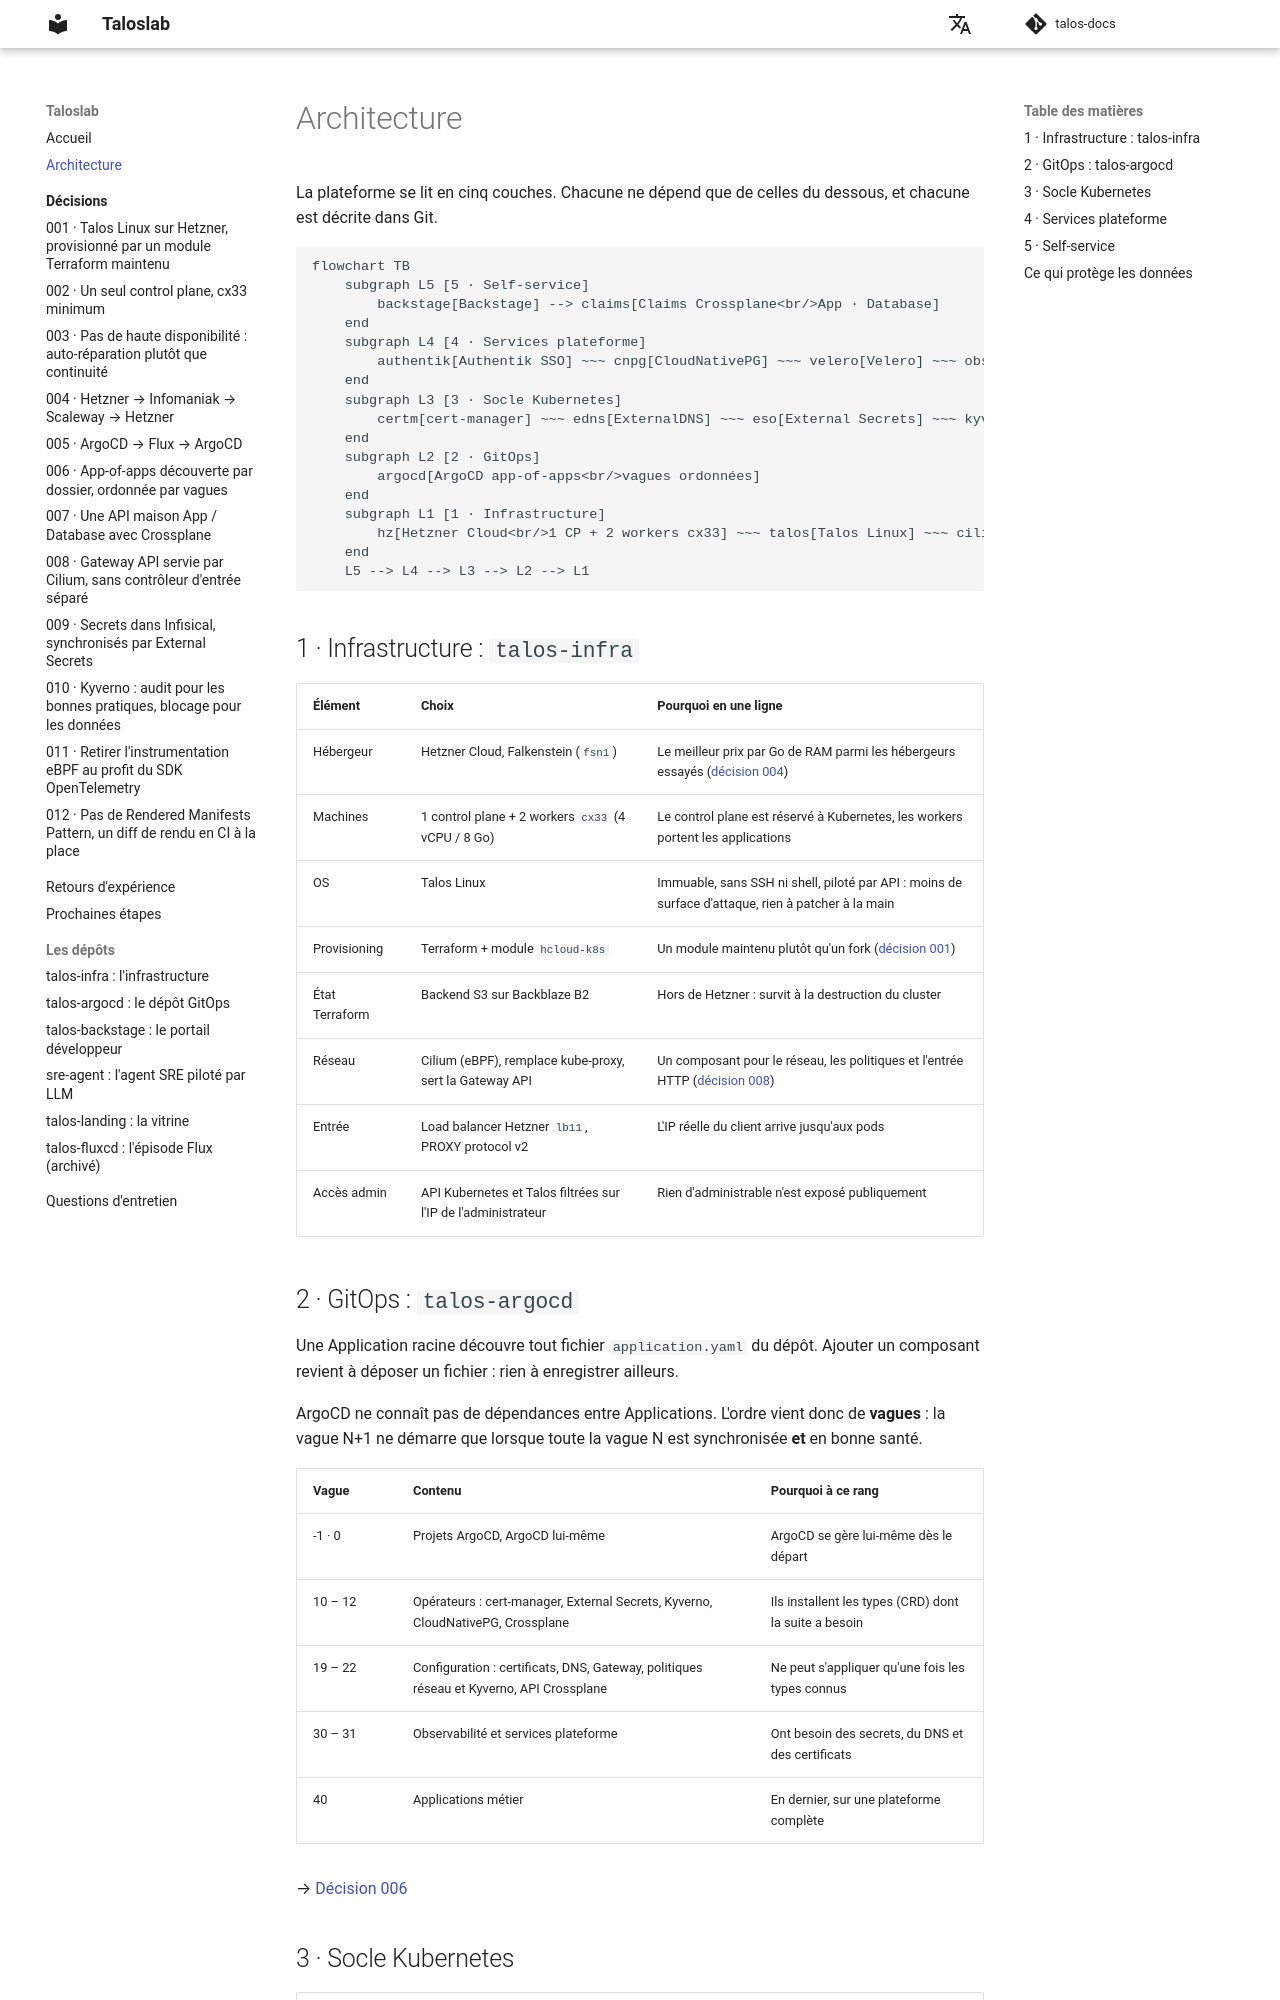

repository: naqa92-portfolio-projects/talos-docs · page: architecture/index.html · generator: mkdocs

# Architecture

La plateforme se lit en cinq couches. Chacune ne dépend que de celles du dessous, et chacune est
décrite dans Git.

```mermaid
flowchart TB
    subgraph L5 [5 · Self-service]
        backstage[Backstage] --> claims[Claims Crossplane<br/>App · Database]
    end
    subgraph L4 [4 · Services plateforme]
        authentik[Authentik SSO] ~~~ cnpg[CloudNativePG] ~~~ velero[Velero] ~~~ obs[VictoriaMetrics<br/>Logs · Traces] ~~~ sre[Agent SRE]
    end
    subgraph L3 [3 · Socle Kubernetes]
        certm[cert-manager] ~~~ edns[ExternalDNS] ~~~ eso[External Secrets] ~~~ kyv[Kyverno] ~~~ xp[Crossplane]
    end
    subgraph L2 [2 · GitOps]
        argocd[ArgoCD app-of-apps<br/>vagues ordonnées]
    end
    subgraph L1 [1 · Infrastructure]
        hz[Hetzner Cloud<br/>1 CP + 2 workers cx33] ~~~ talos[Talos Linux] ~~~ cilium[Cilium eBPF<br/>réseau + Gateway API]
    end
    L5 --> L4 --> L3 --> L2 --> L1
```

## 1 · Infrastructure : `talos-infra`

| Élément | Choix | Pourquoi en une ligne |
|---|---|---|
| Hébergeur | Hetzner Cloud, Falkenstein (`fsn1`) | Le meilleur prix par Go de RAM parmi les hébergeurs essayés ([décision 004](decisions/004-retour-hetzner.md)) |
| Machines | 1 control plane + 2 workers `cx33` (4 vCPU / 8 Go) | Le control plane est réservé à Kubernetes, les workers portent les applications |
| OS | Talos Linux | Immuable, sans SSH ni shell, piloté par API : moins de surface d'attaque, rien à patcher à la main |
| Provisioning | Terraform + module `hcloud-k8s` | Un module maintenu plutôt qu'un fork ([décision 001](decisions/001-talos-hetzner-terraform.md)) |
| État Terraform | Backend S3 sur Backblaze B2 | Hors de Hetzner : survit à la destruction du cluster |
| Réseau | Cilium (eBPF), remplace kube-proxy, sert la Gateway API | Un composant pour le réseau, les politiques et l'entrée HTTP ([décision 008](decisions/008-gateway-api-cilium.md)) |
| Entrée | Load balancer Hetzner `lb11`, PROXY protocol v2 | L'IP réelle du client arrive jusqu'aux pods |
| Accès admin | API Kubernetes et Talos filtrées sur l'IP de l'administrateur | Rien d'administrable n'est exposé publiquement |
